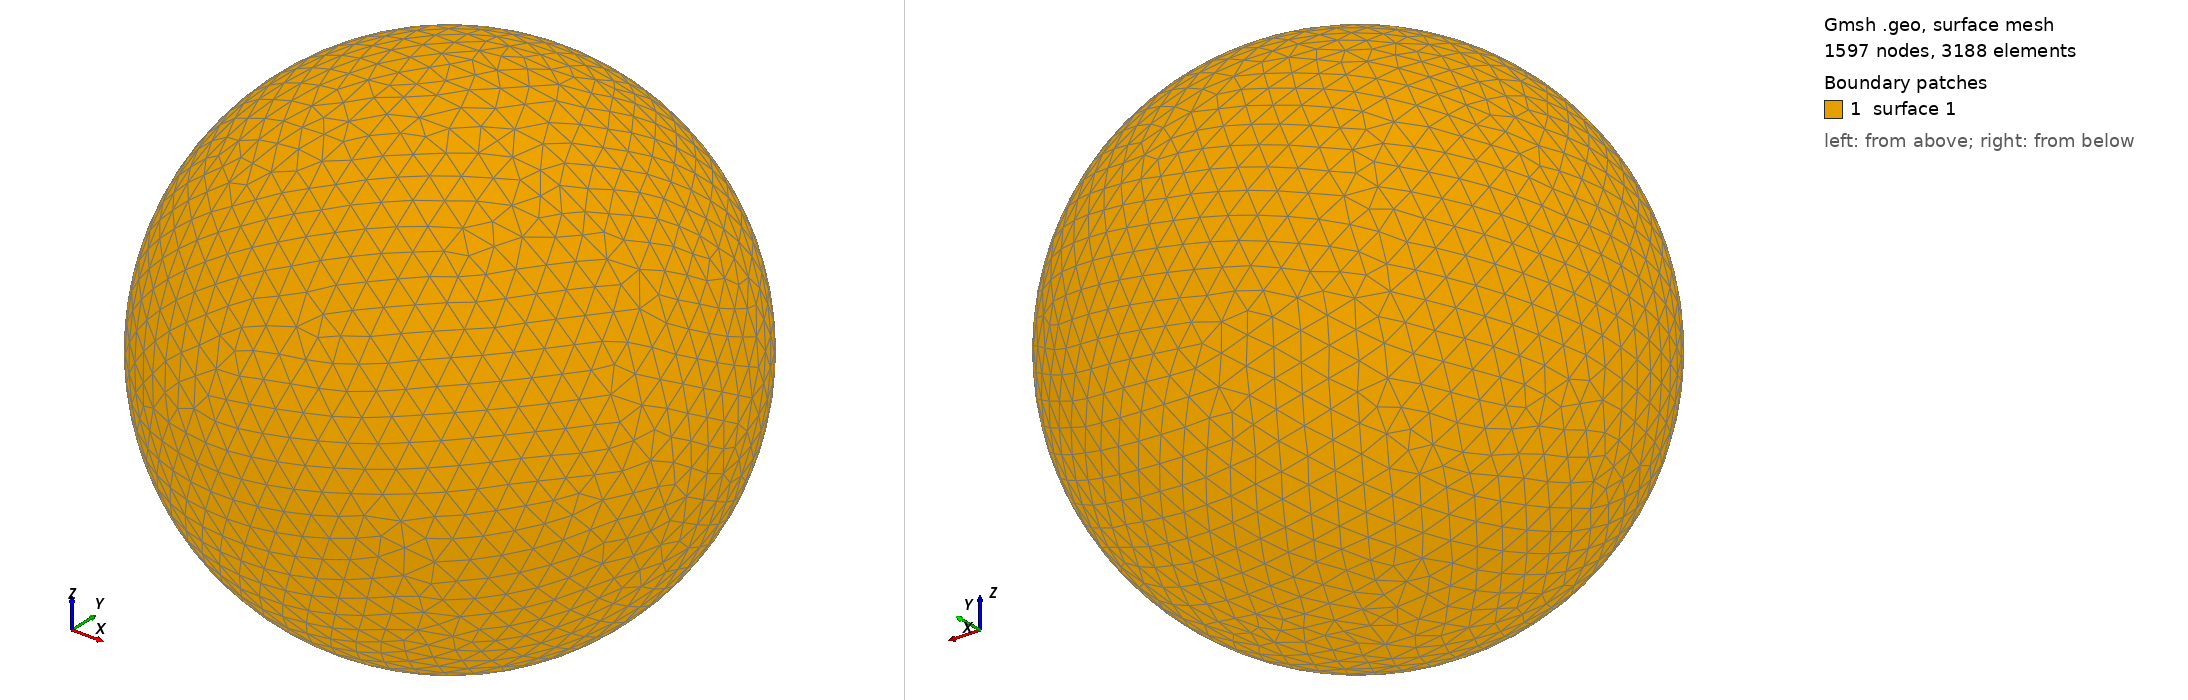

Gmsh geometry script, surface-meshed: 1597 nodes, 3188 surface elements. Boundary patches (legend numbers): 1 surface 1. Left view from above one corner, right view from below the opposite corner. The script declares no physical surfaces, so the legend lists its geometric surfaces. The drawing asked Gmsh for element sizes between 1% and 20% of the model's largest extent; the script's own settings can give other sizes.

=== shot2745.geo (drawn) ===
SetFactory("OpenCASCADE");
Point(1) = {0,0,0,0};
Sphere(1) = {0,0,0,0.76960000};
MeshSize{ PointsOf{ Surface{:}; } } = 0.076960000;
Mesh.ElementOrder=1;
Mesh.Format=39;
